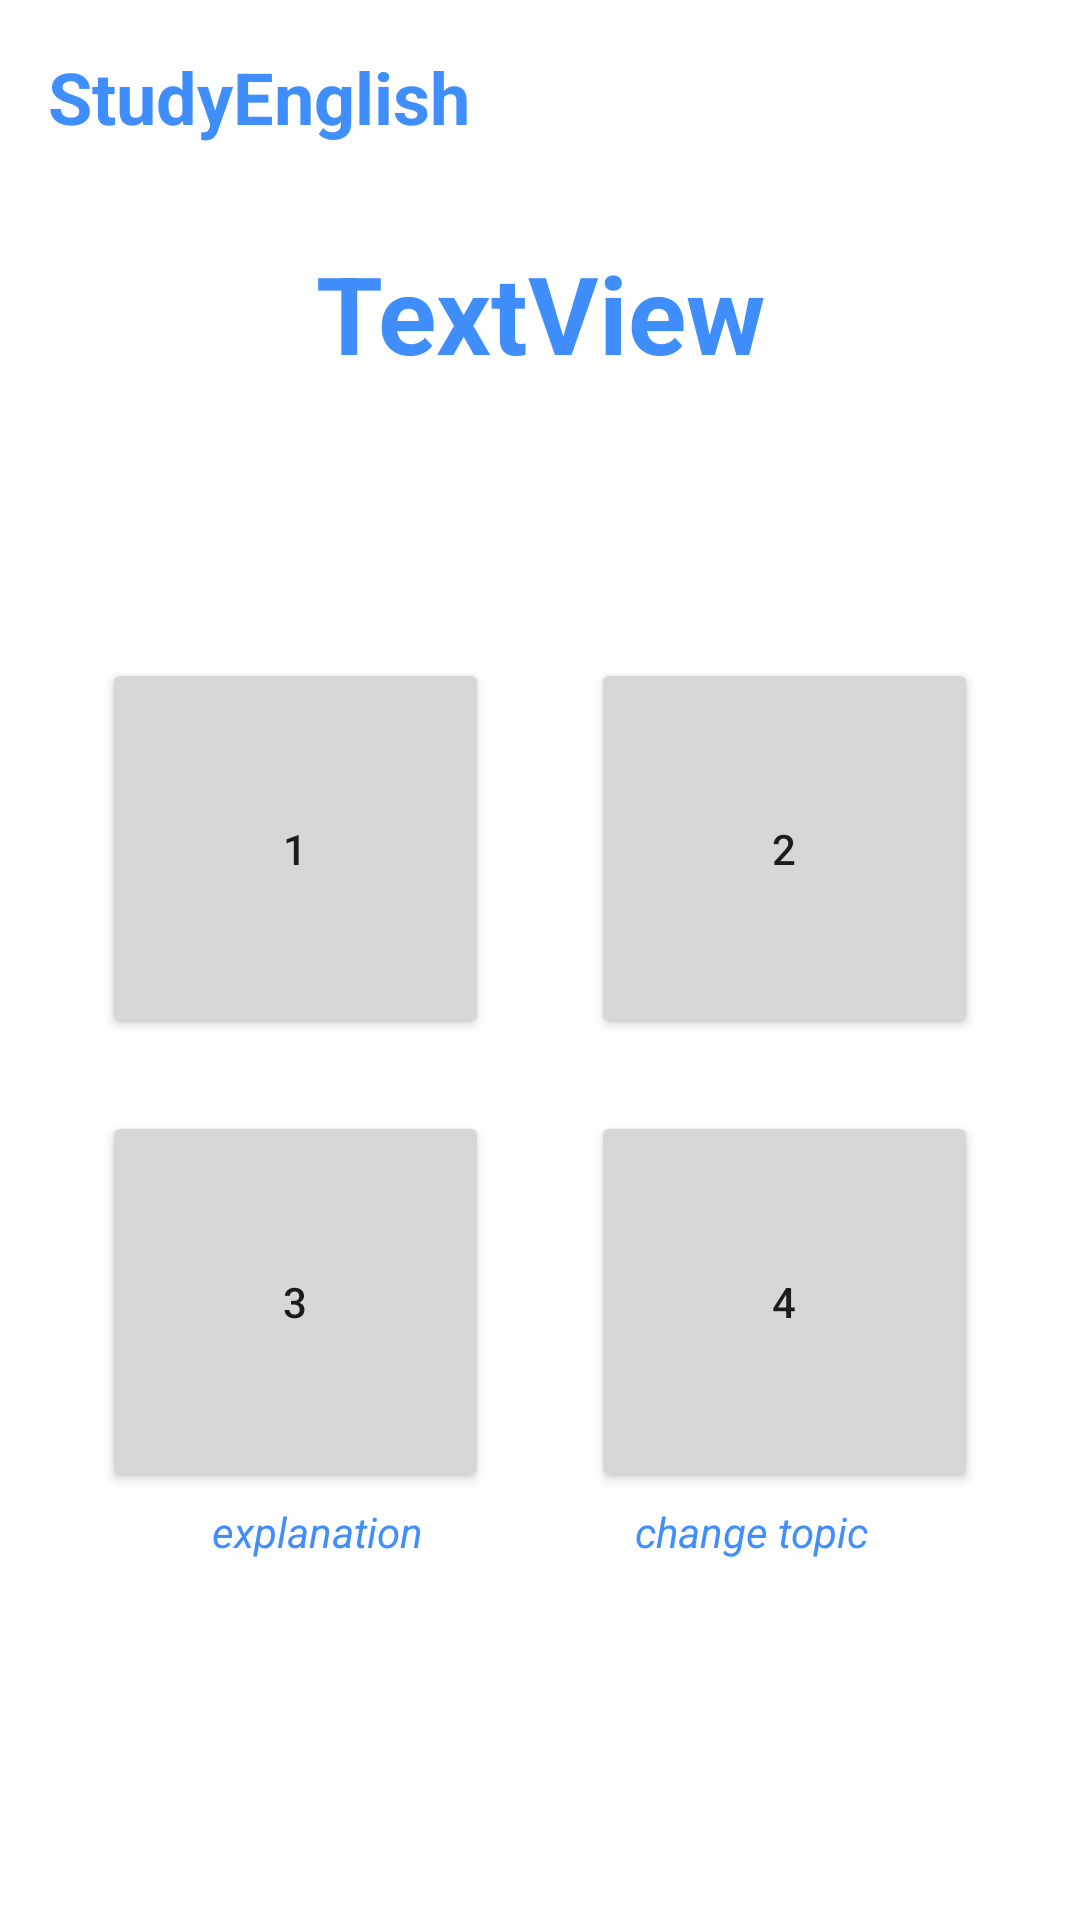

Write the Android layout XML for this screen, with the resource values it uses.
<!-- AndroidManifest.xml: application theme Theme.StudyEnglish1 -->
<!-- res/layout/fragment_page5_4_grammar.xml -->
<?xml version="1.0" encoding="utf-8"?>
<androidx.constraintlayout.widget.ConstraintLayout xmlns:android="http://schemas.android.com/apk/res/android"
    xmlns:app="http://schemas.android.com/apk/res-auto"
    xmlns:tools="http://schemas.android.com/tools"
    android:layout_width="match_parent"
    android:layout_height="match_parent"
    android:backgroundTint="@color/white_background"
    tools:context=".Page5">

    <TextView
        android:id="@+id/text_view_change_topic"
        android:layout_width="wrap_content"
        android:layout_height="wrap_content"
        android:text="@string/change_topic"
        android:textColor="@color/blue_app"
        android:textStyle="italic"
        app:layout_constraintBaseline_toBaselineOf="@+id/text_view_to_explanation"
        app:layout_constraintEnd_toEndOf="parent"
        app:layout_constraintHorizontal_bias="0.5"
        app:layout_constraintStart_toEndOf="@+id/text_view_to_explanation" />

    <TextView
        android:id="@+id/header_name"
        android:layout_width="wrap_content"
        android:layout_height="wrap_content"
        android:layout_marginStart="16dp"
        android:layout_marginTop="16dp"
        android:text="@string/app_name"
        android:textColor="@color/blue_app"
        android:textSize="24sp"
        android:textStyle="bold"
        app:layout_constraintStart_toStartOf="parent"
        app:layout_constraintTop_toTopOf="parent" />

    <TextView
        android:id="@+id/text_view_topic"
        android:layout_width="wrap_content"
        android:layout_height="wrap_content"
        android:layout_marginTop="80dp"
        android:foregroundGravity="center"
        android:gravity="center"
        android:text="TextView"
        android:textColor="@color/blue_app"
        android:textSize="36sp"
        android:textStyle="bold"
        app:layout_constraintEnd_toEndOf="parent"
        app:layout_constraintHorizontal_bias="0.5"
        app:layout_constraintStart_toStartOf="parent"
        app:layout_constraintTop_toTopOf="parent" />

    <TextView
        android:id="@+id/text_view_to_explanation"
        android:layout_width="wrap_content"
        android:layout_height="wrap_content"
        android:layout_marginBottom="120dp"
        android:text="@string/explanation"
        android:textColor="@color/blue_app"
        android:textStyle="italic"
        app:layout_constraintBottom_toBottomOf="parent"
        app:layout_constraintEnd_toStartOf="@+id/text_view_change_topic"
        app:layout_constraintHorizontal_bias="0.5"
        app:layout_constraintStart_toStartOf="parent" />

    <ImageView
        android:id="@+id/image_progress"
        android:layout_width="90dp"
        android:layout_height="87dp"
        android:layout_marginTop="16dp"
        app:layout_constraintEnd_toEndOf="parent"
        app:layout_constraintHorizontal_bias="0.5"
        app:layout_constraintStart_toStartOf="parent"
        app:layout_constraintTop_toBottomOf="@+id/text_view_topic"
        tools:src="@tools:sample/avatars" />

    <Button
        android:id="@+id/button_activity1"
        android:layout_width="129dp"
        android:layout_height="127dp"
        android:layout_marginTop="16dp"
        android:text="@string/num_1"
        app:layout_constraintBottom_toTopOf="@+id/button_activity3"
        app:layout_constraintEnd_toStartOf="@+id/button_activity2"
        app:layout_constraintHorizontal_bias="0.5"
        app:layout_constraintStart_toStartOf="parent"
        app:layout_constraintTop_toBottomOf="@+id/image_progress"
        app:layout_constraintVertical_chainStyle="packed" />

    <Button
        android:id="@+id/button_activity2"
        android:layout_width="129dp"
        android:layout_height="127dp"
        android:text="@string/num_2"
        app:layout_constraintBaseline_toBaselineOf="@+id/button_activity1"
        app:layout_constraintEnd_toEndOf="parent"
        app:layout_constraintHorizontal_bias="0.5"
        app:layout_constraintStart_toEndOf="@+id/button_activity1" />

    <Button
        android:id="@+id/button_activity3"
        android:layout_width="129dp"
        android:layout_height="127dp"
        android:layout_marginTop="24dp"
        android:layout_marginBottom="32dp"
        android:text="@string/num_3"
        app:layout_constraintBottom_toTopOf="@+id/text_view_to_explanation"
        app:layout_constraintEnd_toStartOf="@+id/button_activity4"
        app:layout_constraintHorizontal_bias="0.5"
        app:layout_constraintStart_toStartOf="parent"
        app:layout_constraintTop_toBottomOf="@+id/button_activity1" />

    <Button
        android:id="@+id/button_activity4"
        android:layout_width="129dp"
        android:layout_height="127dp"
        android:text="@string/num_4"
        app:layout_constraintBaseline_toBaselineOf="@+id/button_activity3"
        app:layout_constraintEnd_toEndOf="parent"
        app:layout_constraintHorizontal_bias="0.5"
        app:layout_constraintStart_toEndOf="@+id/button_activity3" /><![CDATA[

    //android:background="@drawable/yellow_button_bg"
    android:text="@string/revision"
    app:backgroundTint="#00FFFFFF"
    app:backgroundTintMode="add"
    app:layout_constraintEnd_toEndOf="parent"
    app:layout_constraintHorizontal_bias="0.496"
    app:layout_constraintStart_toStartOf="parent"
    app:layout_constraintTop_toBottomOf="@+id/button_act3" />

]]>
</androidx.constraintlayout.widget.ConstraintLayout>
<!-- resources referenced by this layout -->
<resources>
  <color name="blue_app">#3F8EFC</color>
  <color name="white_background">#F8F8F8</color>
  <!-- drawable yellow_button_bg (drawable) -->
  <?xml version="1.0" encoding="utf-8"?>
  <shape xmlns:android="http://schemas.android.com/apk/res/android"
      android:shape="rectangle">
      <gradient android:startColor="@color/yellow_app"
          android:endColor="@color/yellow_app"
          android:angle="270" />
      <corners android:radius="3dp" />
      <stroke android:width="4dp" android:color="@color/blue_app" />
  </shape>
  <string name="app_name">StudyEnglish</string>
  <string name="change_topic">change topic</string>
  <string name="explanation">explanation</string>
  <string name="num_1">1</string>
  <string name="num_2">2</string>
  <string name="num_3">3</string>
  <string name="num_4">4</string>
  <string name="revision">REVISION</string>
  <style name="Theme.StudyEnglish1" parent="Theme.MaterialComponents.DayNight.DarkActionBar">
          
          <item name="colorPrimary">@color/purple_500</item>
          <item name="colorPrimaryVariant">@color/purple_700</item>
          <item name="colorOnPrimary">@color/white</item>
          
          <item name="colorSecondary">@color/teal_200</item>
          <item name="colorSecondaryVariant">@color/teal_700</item>
          <item name="colorOnSecondary">@color/black</item>
          
          <item name="android:statusBarColor" tools:targetApi="l">?attr/colorPrimaryVariant</item>
          
      </style>
  <color name="yellow_app">#FFBC0A</color>
  <color name="purple_500">#FF6200EE</color>
  <color name="purple_700">#FF3700B3</color>
  <color name="white">#FFFFFFFF</color>
  <color name="teal_200">#FF03DAC5</color>
  <color name="teal_700">#FF018786</color>
  <color name="black">#FF000000</color>
</resources>
